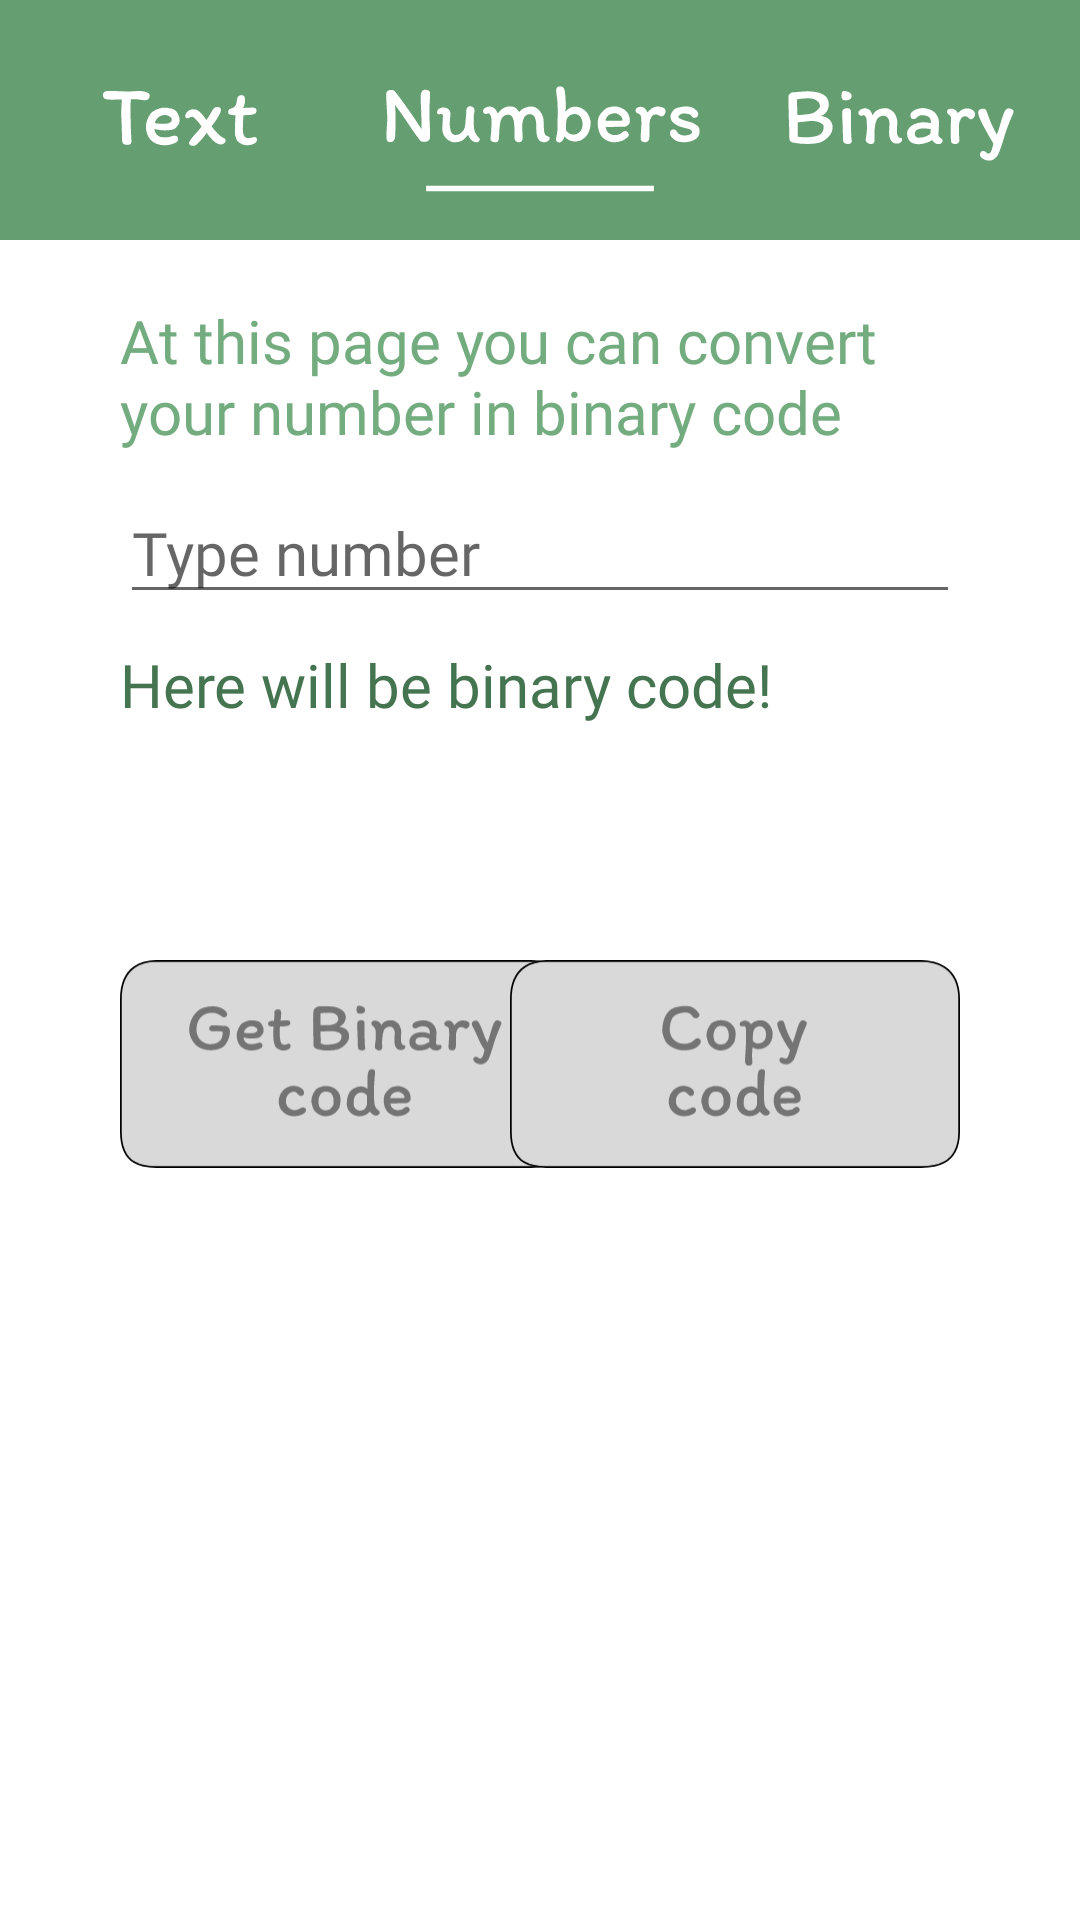

Write the Android layout XML for this screen, with the resource values it uses.
<!-- AndroidManifest.xml: application theme Theme.BinarSys -->
<!-- res/layout/activity_num.xml -->
<?xml version="1.0" encoding="utf-8"?>
<androidx.constraintlayout.widget.ConstraintLayout xmlns:android="http://schemas.android.com/apk/res/android"
    xmlns:app="http://schemas.android.com/apk/res-auto"
    xmlns:tools="http://schemas.android.com/tools"
    android:layout_width="match_parent"
    android:layout_height="match_parent"
    tools:context=".NumActivity">

    <LinearLayout
        android:id="@+id/linearLayout2"
        android:layout_width="match_parent"
        android:layout_height="wrap_content"
        android:background="@color/teal_200"
        android:orientation="horizontal"
        app:layout_constraintEnd_toEndOf="parent"
        app:layout_constraintStart_toStartOf="parent"
        app:layout_constraintTop_toTopOf="parent">

        <ImageView
            android:id="@+id/textFl"
            android:layout_width="120dp"
            android:layout_height="80dp"
            android:layout_weight="1"
            app:srcCompat="@drawable/ic_textfloder" />

        <ImageView
            android:id="@+id/numF"
            android:layout_width="120dp"
            android:layout_height="80dp"
            android:layout_weight="1"
            app:srcCompat="@drawable/ic_numfloderc" />

        <ImageView
            android:id="@+id/binF"
            android:layout_width="120dp"
            android:layout_height="80dp"
            android:layout_weight="1"
            app:srcCompat="@drawable/ic_binfloder" />
    </LinearLayout>

    <TextView
        android:id="@+id/textView2"
        android:layout_width="match_parent"
        android:layout_height="wrap_content"
        android:layout_marginStart="40dp"
        android:layout_marginTop="20dp"
        android:layout_marginEnd="40dp"
        android:fontFamily="@font/jaldi_bold"
        android:text="At this page you can convert your number in binary code"
        android:textColor="#73AC7F"
        android:textSize="20sp"
        app:layout_constraintEnd_toEndOf="parent"
        app:layout_constraintStart_toStartOf="parent"
        app:layout_constraintTop_toBottomOf="@+id/linearLayout2" />

    <LinearLayout
        android:id="@+id/linearLayout"
        android:layout_width="match_parent"
        android:layout_height="wrap_content"
        android:layout_marginStart="40dp"
        android:layout_marginTop="10dp"
        android:layout_marginEnd="40dp"
        android:orientation="vertical"
        app:layout_constraintEnd_toEndOf="parent"
        app:layout_constraintStart_toStartOf="parent"
        app:layout_constraintTop_toBottomOf="@+id/textView2">

        <EditText
            android:id="@+id/typeText"
            android:layout_width="match_parent"
            android:layout_height="wrap_content"
            android:ems="10"
            android:fontFamily="@font/jaldi"
            android:hint="Type number"
            android:textColor="@color/textfilds"
            android:textSize="20sp"
            android:inputType="number"
            app:layout_constraintStart_toStartOf="parent"
            app:layout_constraintTop_toBottomOf="@+id/typeText1" />

        <TextView
            android:id="@+id/reslText"
            android:layout_width="match_parent"
            android:layout_height="100dp"
            android:layout_marginTop="10dp"
            android:fontFamily="@font/jaldi"
            android:text="Here will be binary code!"
            android:textColor="@color/textfilds"
            android:textSize="20sp"
            android:scrollbars = "vertical"
            android:inputType="textMultiLine"
            app:layout_constraintStart_toStartOf="parent"
            app:layout_constraintTop_toBottomOf="@+id/typeText"
            tools:ignore="TouchTargetSizeCheck" />

    </LinearLayout>

    <ImageView
        android:id="@+id/getBinTex"
        android:layout_width="150dp"
        android:layout_height="80dp"
        android:layout_marginStart="40dp"
        app:layout_constraintStart_toStartOf="parent"
        app:layout_constraintTop_toBottomOf="@+id/linearLayout"
        app:srcCompat="@drawable/ic_butgetbc" />

    <ImageView
        android:id="@+id/getCopyBc"
        android:layout_width="150dp"
        android:layout_height="80dp"
        android:layout_marginEnd="40dp"
        app:layout_constraintEnd_toEndOf="parent"
        app:layout_constraintTop_toBottomOf="@+id/linearLayout"
        app:srcCompat="@drawable/ic_butcopy" />

</androidx.constraintlayout.widget.ConstraintLayout>
<!-- resources referenced by this layout -->
<resources>
  <color name="teal_200">#649E71</color>
  <color name="textfilds">#457550</color>
  <!-- drawable ic_binfloder: vector/xml drawable (drawable, 9706 chars, omitted) -->
  <!-- drawable ic_butcopy: vector/xml drawable (drawable, 11914 chars, omitted) -->
  <!-- drawable ic_butgetbc: vector/xml drawable (drawable, 20105 chars, omitted) -->
  <!-- drawable ic_numfloderc: vector/xml drawable (drawable, 12905 chars, omitted) -->
  <!-- drawable ic_textfloder: vector/xml drawable (drawable, 6300 chars, omitted) -->
  <style name="Theme.BinarSys" parent="Theme.MaterialComponents.DayNight.DarkActionBar">
          
          <item name="colorPrimary">@color/teal_200</item>
          <item name="colorPrimaryVariant">#018768</item>
          <item name="colorOnPrimary">@color/white</item>
          
          <item name="colorSecondary">@color/teal_200</item>
          <item name="colorSecondaryVariant">@color/teal_700</item>
          <item name="colorOnSecondary">@color/black</item>
          
          <item name="android:statusBarColor" tools:targetApi="l">?attr/colorPrimaryVariant</item>
          
          <item name="fontFamily">@font/jaldi_bold</item>
      </style>
  <color name="white">#FFFFFFFF</color>
  <color name="teal_700">#FF018786</color>
  <color name="black">#FF000000</color>
</resources>
